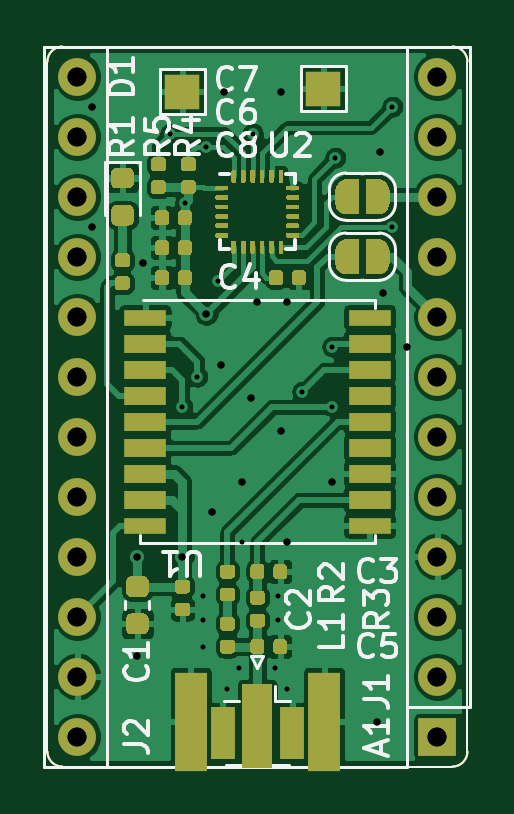
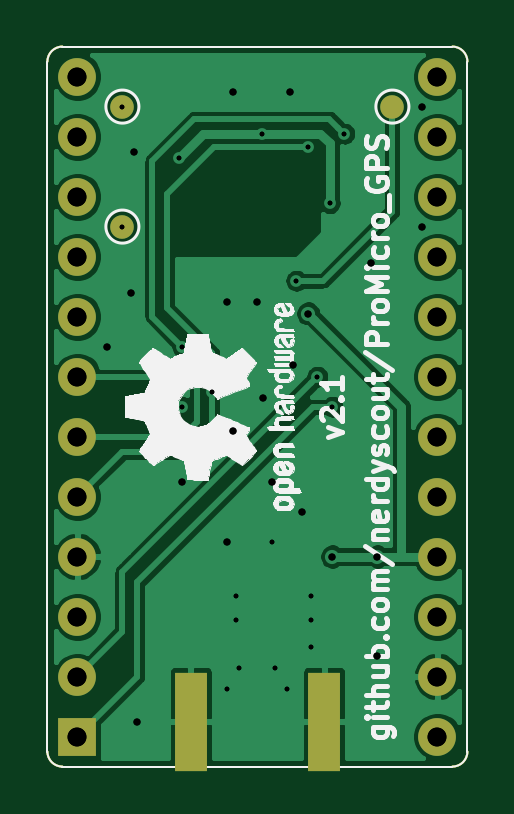
Circuit board: 12 layer files. Board 17.8 x 30.5 mm.
- bottom_copper: ProMicro_GPS-B_Cu.gbr (54964 bytes)
- bottom_mask: ProMicro_GPS-B_Mask.gbr (1793 bytes)
- paste: ProMicro_GPS-B_Paste.gbr (1067 bytes)
- bottom_silk: ProMicro_GPS-B_SilkS.gbr (62645 bytes)
- outline: ProMicro_GPS-Edge_Cuts.gbr (959 bytes)
- top_copper: ProMicro_GPS-F_Cu.gbr (207165 bytes)
- top_mask: ProMicro_GPS-F_Mask.gbr (93999 bytes)
- paste: ProMicro_GPS-F_Paste.gbr (89271 bytes)
- top_silk: ProMicro_GPS-F_SilkS.gbr (107725 bytes)
- drill: ProMicro_GPS-NPTH-drl.gbr (509 bytes)
- drill: ProMicro_GPS-PTH-drl.gbr (2455 bytes)
- drill: ProMicro_GPS.drl (1444 bytes)

=== bottom_copper: ProMicro_GPS-B_Cu.gbr (54964 bytes, source omitted) ===
=== bottom_mask: ProMicro_GPS-B_Mask.gbr ===
%TF.GenerationSoftware,KiCad,Pcbnew,5.1.5-52549c5~84~ubuntu19.04.1*%
%TF.CreationDate,2020-03-05T17:47:33+00:00*%
%TF.ProjectId,ProMicro_GPS,50726f4d-6963-4726-9f5f-4750532e6b69,v2.1*%
%TF.SameCoordinates,Original*%
%TF.FileFunction,Soldermask,Bot*%
%TF.FilePolarity,Negative*%
%FSLAX45Y45*%
G04 Gerber Fmt 4.5, Leading zero omitted, Abs format (unit mm)*
G04 Created by KiCad (PCBNEW 5.1.5-52549c5~84~ubuntu19.04.1) date 2020-03-05 17:47:33*
%MOMM*%
%LPD*%
G04 APERTURE LIST*
%ADD10C,0.100000*%
%ADD11O,1.600000X1.600000*%
%ADD12R,1.600000X1.600000*%
%ADD13C,1.000000*%
%ADD14R,1.350000X4.200000*%
G04 APERTURE END LIST*
D10*
X12255500Y-11303000D02*
G75*
G02X12192000Y-11239500I0J63500D01*
G01*
X12192000Y-8318500D02*
G75*
G02X12255500Y-8255000I63500J0D01*
G01*
X13906500Y-8255000D02*
G75*
G02X13970000Y-8318500I0J-63500D01*
G01*
X13970000Y-11239500D02*
G75*
G02X13906500Y-11303000I-63500J0D01*
G01*
X13970000Y-8318500D02*
X13970000Y-11239500D01*
X12255500Y-8255000D02*
X13906500Y-8255000D01*
X12192000Y-11239500D02*
X12192000Y-8318500D01*
X13906500Y-11303000D02*
X12255500Y-11303000D01*
D11*
X12319000Y-11176000D03*
X12319000Y-10922000D03*
X12319000Y-10668000D03*
X13843000Y-8382000D03*
X12319000Y-10414000D03*
X13843000Y-8636000D03*
X12319000Y-10160000D03*
X13843000Y-8890000D03*
X12319000Y-9906000D03*
X13843000Y-9144000D03*
X12319000Y-9652000D03*
X13843000Y-9398000D03*
X12319000Y-9398000D03*
X13843000Y-9652000D03*
X12319000Y-9144000D03*
X13843000Y-9906000D03*
X12319000Y-8890000D03*
X13843000Y-10160000D03*
X12319000Y-8636000D03*
X13843000Y-10414000D03*
X12319000Y-8382000D03*
X13843000Y-10668000D03*
X13843000Y-10922000D03*
D12*
X13843000Y-11176000D03*
D13*
X12509500Y-8509000D03*
X13652500Y-8509000D03*
X13652500Y-9017000D03*
D14*
X13363500Y-11112500D03*
X12798500Y-11112500D03*
M02*

=== paste: ProMicro_GPS-B_Paste.gbr ===
%TF.GenerationSoftware,KiCad,Pcbnew,5.1.5-52549c5~84~ubuntu19.04.1*%
%TF.CreationDate,2020-03-05T17:47:33+00:00*%
%TF.ProjectId,ProMicro_GPS,50726f4d-6963-4726-9f5f-4750532e6b69,v2.1*%
%TF.SameCoordinates,Original*%
%TF.FileFunction,Paste,Bot*%
%TF.FilePolarity,Positive*%
%FSLAX45Y45*%
G04 Gerber Fmt 4.5, Leading zero omitted, Abs format (unit mm)*
G04 Created by KiCad (PCBNEW 5.1.5-52549c5~84~ubuntu19.04.1) date 2020-03-05 17:47:33*
%MOMM*%
%LPD*%
G04 APERTURE LIST*
%ADD10C,0.100000*%
%ADD11R,1.350000X4.200000*%
G04 APERTURE END LIST*
D10*
X12255500Y-11303000D02*
G75*
G02X12192000Y-11239500I0J63500D01*
G01*
X12192000Y-8318500D02*
G75*
G02X12255500Y-8255000I63500J0D01*
G01*
X13906500Y-8255000D02*
G75*
G02X13970000Y-8318500I0J-63500D01*
G01*
X13970000Y-11239500D02*
G75*
G02X13906500Y-11303000I-63500J0D01*
G01*
X13970000Y-8318500D02*
X13970000Y-11239500D01*
X12255500Y-8255000D02*
X13906500Y-8255000D01*
X12192000Y-11239500D02*
X12192000Y-8318500D01*
X13906500Y-11303000D02*
X12255500Y-11303000D01*
D11*
X13363500Y-11112500D03*
X12798500Y-11112500D03*
M02*

=== bottom_silk: ProMicro_GPS-B_SilkS.gbr (62645 bytes, source omitted) ===
=== outline: ProMicro_GPS-Edge_Cuts.gbr ===
%TF.GenerationSoftware,KiCad,Pcbnew,5.1.5-52549c5~84~ubuntu19.04.1*%
%TF.CreationDate,2020-03-05T17:47:33+00:00*%
%TF.ProjectId,ProMicro_GPS,50726f4d-6963-4726-9f5f-4750532e6b69,v2.1*%
%TF.SameCoordinates,Original*%
%TF.FileFunction,Profile,NP*%
%FSLAX45Y45*%
G04 Gerber Fmt 4.5, Leading zero omitted, Abs format (unit mm)*
G04 Created by KiCad (PCBNEW 5.1.5-52549c5~84~ubuntu19.04.1) date 2020-03-05 17:47:33*
%MOMM*%
%LPD*%
G04 APERTURE LIST*
%ADD10C,0.100000*%
G04 APERTURE END LIST*
D10*
X12255500Y-11303000D02*
G75*
G02X12192000Y-11239500I0J63500D01*
G01*
X12192000Y-8318500D02*
G75*
G02X12255500Y-8255000I63500J0D01*
G01*
X13906500Y-8255000D02*
G75*
G02X13970000Y-8318500I0J-63500D01*
G01*
X13970000Y-11239500D02*
G75*
G02X13906500Y-11303000I-63500J0D01*
G01*
X13970000Y-8318500D02*
X13970000Y-11239500D01*
X12255500Y-8255000D02*
X13906500Y-8255000D01*
X12192000Y-11239500D02*
X12192000Y-8318500D01*
X13906500Y-11303000D02*
X12255500Y-11303000D01*
M02*

=== top_copper: ProMicro_GPS-F_Cu.gbr (207165 bytes, source omitted) ===
=== top_mask: ProMicro_GPS-F_Mask.gbr (93999 bytes, source omitted) ===
=== paste: ProMicro_GPS-F_Paste.gbr (89271 bytes, source omitted) ===
=== top_silk: ProMicro_GPS-F_SilkS.gbr (107725 bytes, source omitted) ===
=== drill: ProMicro_GPS-NPTH-drl.gbr ===
%TF.GenerationSoftware,KiCad,Pcbnew,5.1.5-52549c5~84~ubuntu19.04.1*%
%TF.CreationDate,2020-03-05T17:47:33+00:00*%
%TF.ProjectId,ProMicro_GPS,50726f4d-6963-4726-9f5f-4750532e6b69,v2.1*%
%TF.SameCoordinates,Original*%
%TF.FileFunction,NonPlated,1,2,NPTH*%
%TF.FilePolarity,Positive*%
%FSLAX46Y46*%
G04 Gerber Fmt 4.6, Leading zero omitted, Abs format (unit mm)*
G04 Created by KiCad (PCBNEW 5.1.5-52549c5~84~ubuntu19.04.1) date 2020-03-05 17:47:33*
%MOMM*%
%LPD*%
G04 APERTURE LIST*
G04 APERTURE END LIST*
M02*

=== drill: ProMicro_GPS-PTH-drl.gbr ===
%TF.GenerationSoftware,KiCad,Pcbnew,5.1.5-52549c5~84~ubuntu19.04.1*%
%TF.CreationDate,2020-03-05T17:47:33+00:00*%
%TF.ProjectId,ProMicro_GPS,50726f4d-6963-4726-9f5f-4750532e6b69,v2.1*%
%TF.SameCoordinates,Original*%
%TF.FileFunction,Plated,1,2,PTH,Drill*%
%TF.FilePolarity,Positive*%
%FSLAX46Y46*%
G04 Gerber Fmt 4.6, Leading zero omitted, Abs format (unit mm)*
G04 Created by KiCad (PCBNEW 5.1.5-52549c5~84~ubuntu19.04.1) date 2020-03-05 17:47:33*
%MOMM*%
%LPD*%
G04 APERTURE LIST*
%TA.AperFunction,ViaDrill*%
%ADD10C,0.200000*%
%TD*%
%TA.AperFunction,ViaDrill*%
%ADD11C,0.300000*%
%TD*%
%TA.AperFunction,ComponentDrill*%
%ADD12C,0.800000*%
%TD*%
G04 APERTURE END LIST*
D10*
X127126998Y-86233000D03*
X127635000Y-97790000D03*
X127739000Y-89177000D03*
X128270000Y-96520000D03*
X128524000Y-105791000D03*
X128524000Y-106807000D03*
X128524000Y-107950000D03*
X128651000Y-86804500D03*
X129159000Y-92456000D03*
X129540000Y-109728000D03*
X130048000Y-108839000D03*
X130175000Y-103505000D03*
X130619500Y-86229490D03*
X131572000Y-108839000D03*
X131699000Y-105791000D03*
X131699000Y-106807000D03*
X132080000Y-109728000D03*
X132715000Y-97155000D03*
X133985000Y-95250000D03*
X133985000Y-97790000D03*
X134112000Y-87249000D03*
X136525000Y-85090000D03*
X136525000Y-90170000D03*
D11*
X123825000Y-85090000D03*
X123825000Y-90170000D03*
X125730000Y-104140000D03*
X125730000Y-108331000D03*
X125984000Y-91694000D03*
X127635000Y-104140000D03*
X128650994Y-93853000D03*
X128905000Y-102235000D03*
X129286000Y-96012000D03*
X129413000Y-84455000D03*
X130175000Y-100965000D03*
X130556000Y-97409000D03*
X130810000Y-93345000D03*
X131826000Y-84455000D03*
X131826000Y-98806000D03*
X132080000Y-93345000D03*
X132080000Y-103505000D03*
X133985000Y-100965000D03*
X135890000Y-111125000D03*
X136017000Y-86995000D03*
X136144000Y-92964000D03*
X137160000Y-95250000D03*
D12*
%TO.C,A1*%
X123190000Y-83820000D03*
X123190000Y-86360000D03*
X123190000Y-88900000D03*
X123190000Y-91440000D03*
X123190000Y-93980000D03*
X123190000Y-96520000D03*
X123190000Y-99060000D03*
X123190000Y-101600000D03*
X123190000Y-104140000D03*
X123190000Y-106680000D03*
X123190000Y-109220000D03*
X123190000Y-111760000D03*
X138430000Y-83820000D03*
X138430000Y-86360000D03*
X138430000Y-88900000D03*
X138430000Y-91440000D03*
X138430000Y-93980000D03*
X138430000Y-96520000D03*
X138430000Y-99060000D03*
X138430000Y-101600000D03*
X138430000Y-104140000D03*
X138430000Y-106680000D03*
X138430000Y-109220000D03*
X138430000Y-111760000D03*
M02*

=== drill: ProMicro_GPS.drl ===
M48
; DRILL file {KiCad 5.1.5-52549c5~84~ubuntu19.04.1} date Thu Mar  5 17:47:33 2020
; FORMAT={-:-/ absolute / metric / decimal}
; #@! TF.CreationDate,2020-03-05T17:47:33+00:00
; #@! TF.GenerationSoftware,Kicad,Pcbnew,5.1.5-52549c5~84~ubuntu19.04.1
FMAT,2
METRIC
T1C0.200
T2C0.300
T3C0.800
%
G90
G05
T1
X127.127Y-86.233
X127.635Y-97.79
X127.739Y-89.177
X128.27Y-96.52
X128.524Y-105.791
X128.524Y-106.807
X128.524Y-107.95
X128.651Y-86.804
X129.159Y-92.456
X129.54Y-109.728
X130.048Y-108.839
X130.175Y-103.505
X130.619Y-86.229
X131.572Y-108.839
X131.699Y-105.791
X131.699Y-106.807
X132.08Y-109.728
X132.715Y-97.155
X133.985Y-95.25
X133.985Y-97.79
X134.112Y-87.249
X136.525Y-85.09
X136.525Y-90.17
T2
X123.825Y-85.09
X123.825Y-90.17
X125.73Y-104.14
X125.73Y-108.331
X125.984Y-91.694
X127.635Y-104.14
X128.651Y-93.853
X128.905Y-102.235
X129.286Y-96.012
X129.413Y-84.455
X130.175Y-100.965
X130.556Y-97.409
X130.81Y-93.345
X131.826Y-84.455
X131.826Y-98.806
X132.08Y-93.345
X132.08Y-103.505
X133.985Y-100.965
X135.89Y-111.125
X136.017Y-86.995
X136.144Y-92.964
X137.16Y-95.25
T3
X123.19Y-83.82
X123.19Y-86.36
X123.19Y-88.9
X123.19Y-91.44
X123.19Y-93.98
X123.19Y-96.52
X123.19Y-99.06
X123.19Y-101.6
X123.19Y-104.14
X123.19Y-106.68
X123.19Y-109.22
X123.19Y-111.76
X138.43Y-83.82
X138.43Y-86.36
X138.43Y-88.9
X138.43Y-91.44
X138.43Y-93.98
X138.43Y-96.52
X138.43Y-99.06
X138.43Y-101.6
X138.43Y-104.14
X138.43Y-106.68
X138.43Y-109.22
X138.43Y-111.76
T0
M30
